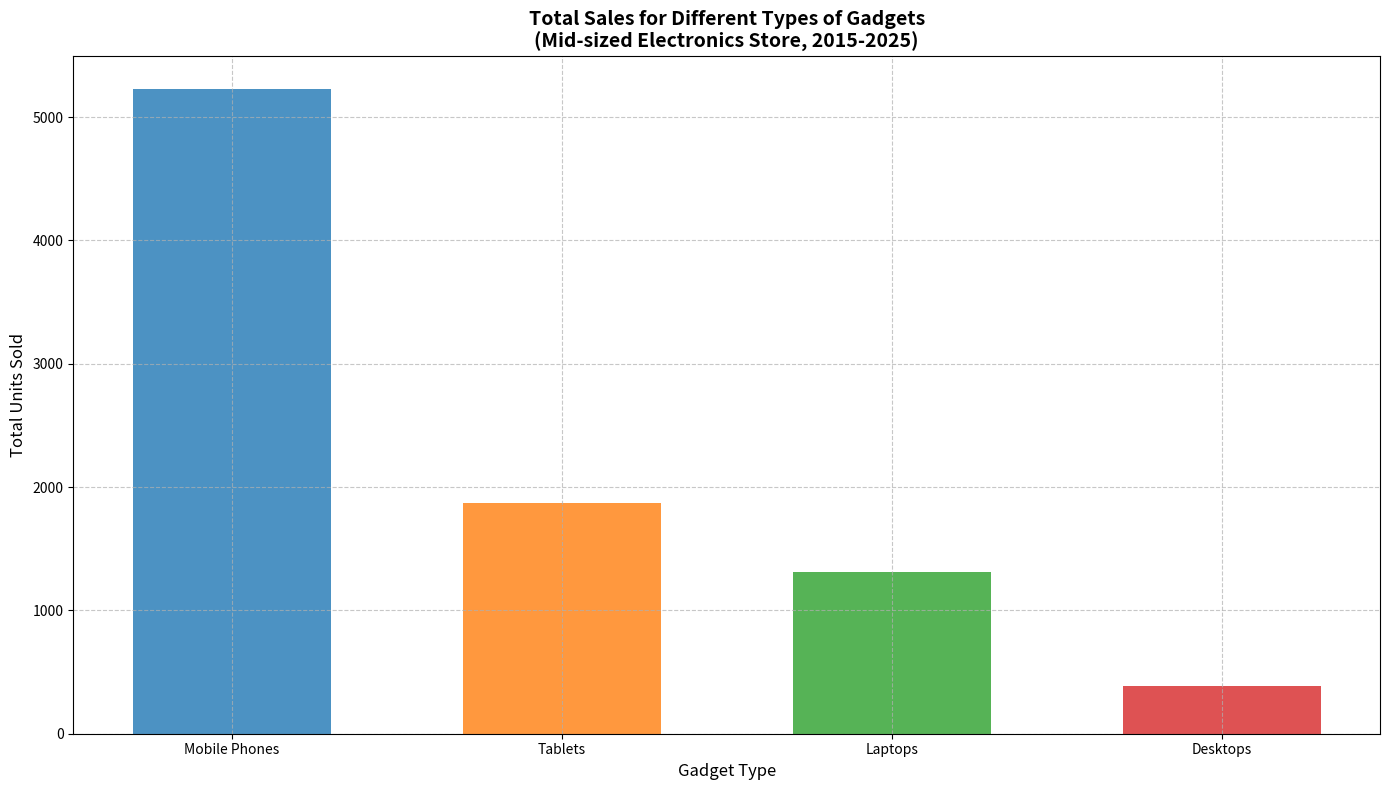

Source code (Python):
import matplotlib.pyplot as plt
import numpy as np

# Sales data for different gadgets in number of units sold
gadgets = {
    'Mobile Phones': [250, 300, 350, 380, 450, 500, 520, 530, 600, 650, 700],
    'Tablets': [120, 130, 135, 140, 160, 170, 175, 190, 200, 220, 230],
    'Laptops': [80, 95, 100, 105, 110, 120, 125, 130, 140, 150, 160],
    'Desktops': [60, 55, 50, 45, 40, 35, 30, 25, 20, 15, 10]
}

# Calculate total sales per gadget type over the years
total_sales = {gadget: sum(sales) for gadget, sales in gadgets.items()}

# Sort gadgets based on total sales in descending order
sorted_gadgets = sorted(total_sales.items(), key=lambda x: x[1], reverse=True)

# Names and sales after sorting
gadget_names, sorted_sales = zip(*sorted_gadgets)

# Creating the figure and axis
fig, ax = plt.subplots(figsize=(14, 8))

# Plotting the sorted bar chart
bar_width = 0.6
range_gadgets = np.arange(len(gadget_names))

ax.bar(range_gadgets, sorted_sales, width=bar_width, color=['#1f77b4', '#ff7f0e', '#2ca02c', '#d62728'], alpha=0.8)

# Setting the title and labels
ax.set_title('Total Sales for Different Types of Gadgets\n(Mid-sized Electronics Store, 2015-2025)', fontsize=14, fontweight='bold')
ax.set_ylabel('Total Units Sold', fontsize=12)
ax.set_xlabel('Gadget Type', fontsize=12)
ax.set_xticks(range_gadgets)
ax.set_xticklabels(gadget_names)

# Adding grid for better readability
ax.grid(True, linestyle='--', alpha=0.7)

# Tight layout for neatness
plt.tight_layout()

# Display the plot
plt.show()
